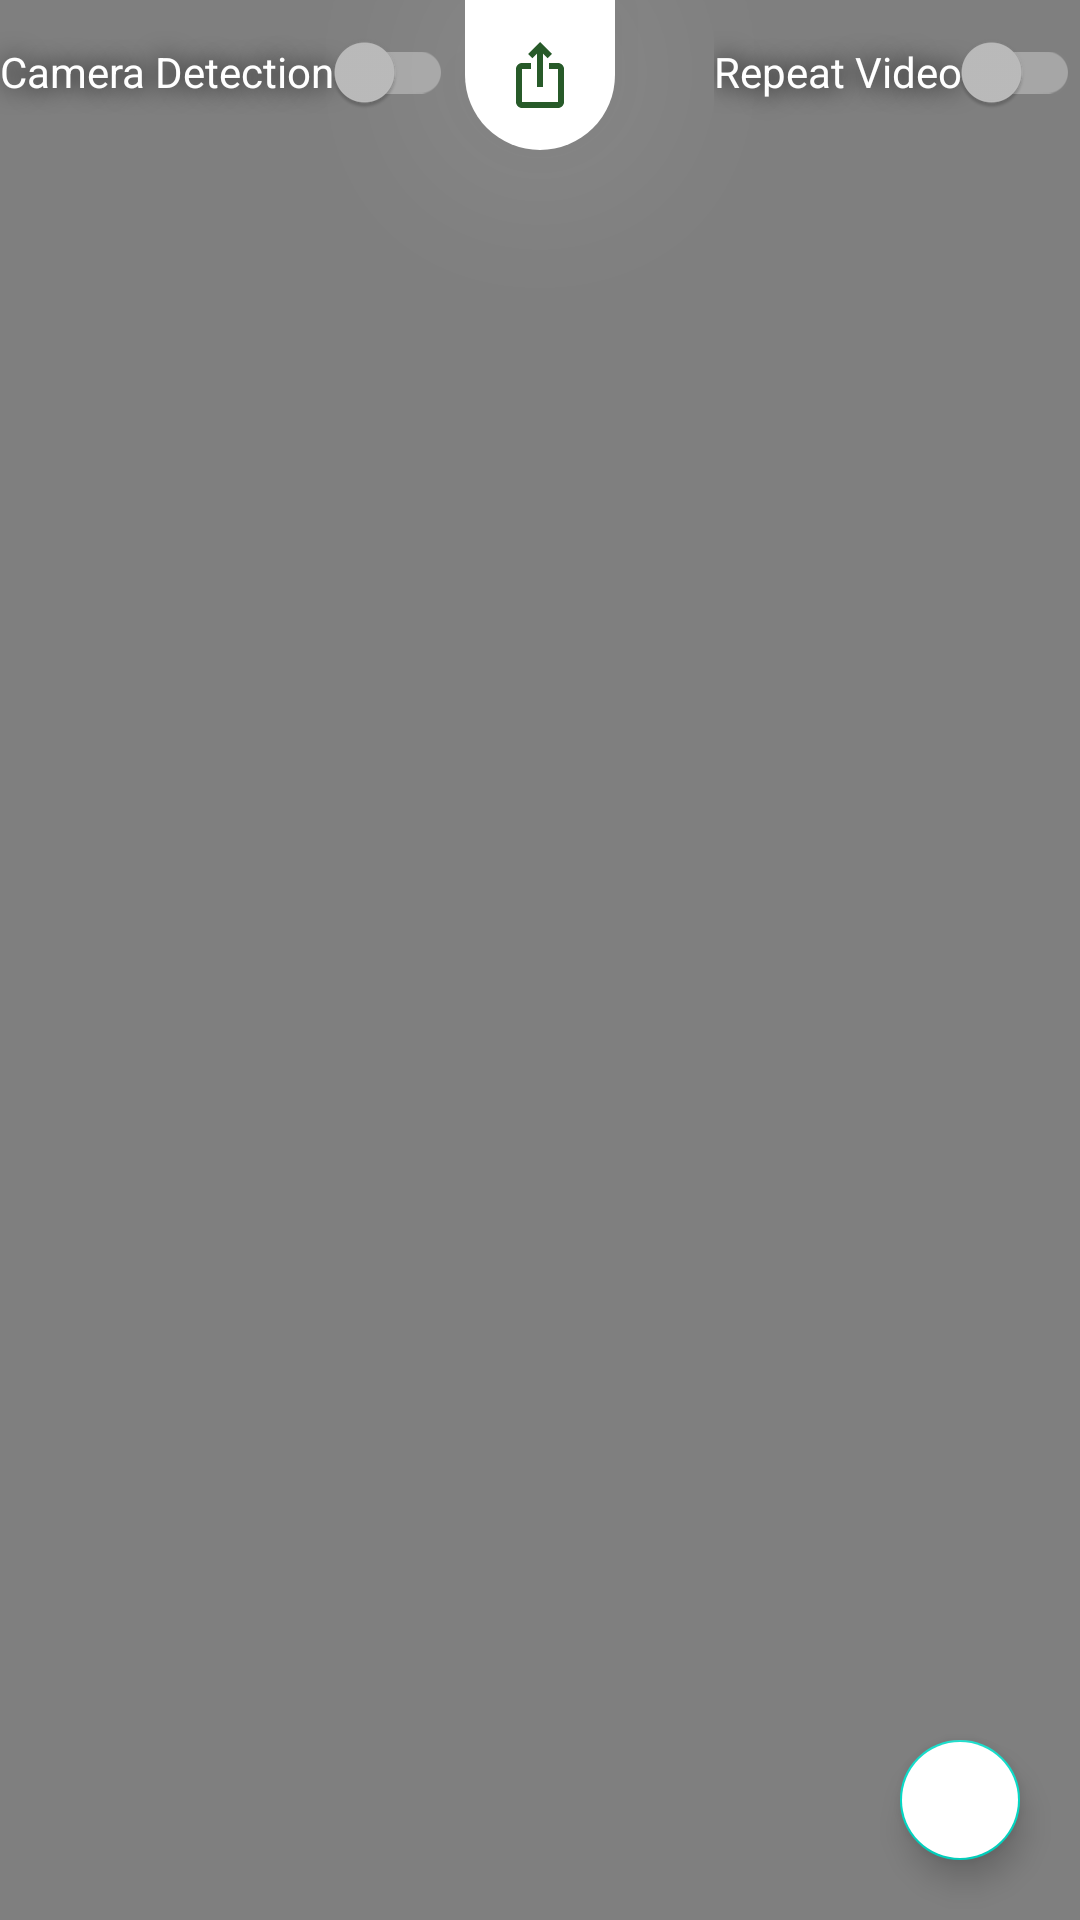

This screen was rendered from an Android layout file. Write that file and the resources it references.
<!-- AndroidManifest.xml: activity theme FullScreen -->
<!-- res/layout/activity_video_player.xml -->
<?xml version="1.0" encoding="utf-8"?>
<androidx.constraintlayout.widget.ConstraintLayout xmlns:android="http://schemas.android.com/apk/res/android"
    xmlns:app="http://schemas.android.com/apk/res-auto"
    xmlns:tools="http://schemas.android.com/tools"
    android:layout_width="match_parent"
    android:layout_height="match_parent"
    tools:context=".activities.VideoPlayerActivity"
    android:id="@+id/video_container">

    <VideoView
        android:layout_width="match_parent"
        android:layout_height="match_parent"
        android:id="@+id/video_player"/>
    <LinearLayout
        android:layout_width="150dp"
        android:layout_height="match_parent"
        android:id="@+id/prev_btn"
        android:onClick="prevClick"
        android:orientation="vertical"
        app:layout_constraintStart_toStartOf="@id/video_player"/>
    <LinearLayout
        android:layout_width="150dp"
        android:id="@+id/next_btn"
        android:onClick="nextClick"
        android:layout_height="match_parent"
        android:orientation="vertical"
        app:layout_constraintEnd_toEndOf="@id/video_player"/>
    <ImageButton
        android:id="@+id/share_btn"
        android:layout_width="50dp"
        android:layout_height="50dp"
        android:background="@drawable/bottom_round_action_bar"
        android:src="@drawable/share_icon"
        android:backgroundTint="@color/white"
        android:elevation="30dp"
        android:clickable="true"
        app:layout_constraintTop_toTopOf="parent"
        android:outlineSpotShadowColor="@color/white"
        app:layout_constraintStart_toStartOf="@id/video_player"
        app:layout_constraintEnd_toEndOf="@id/video_player"
        android:focusable="true" />
    <androidx.appcompat.widget.SwitchCompat
        app:layout_constraintTop_toTopOf="@+id/video_player"
        android:layout_width="wrap_content"
        android:layout_height="wrap_content"
        android:id="@+id/repeat_switch"
        android:text="Repeat Video"
        android:elevation="30dp"
        android:shadowColor="@color/black"
        android:shadowRadius="20"
        app:layout_constraintRight_toRightOf="@+id/video_player" />
    <androidx.appcompat.widget.SwitchCompat
        app:layout_constraintTop_toTopOf="@+id/video_player"
        android:layout_width="wrap_content"
        android:layout_height="wrap_content"
        android:id="@+id/camera_switch"
        android:elevation="30dp"
        android:text="Camera Detection"
        android:shadowColor="@color/black"
        android:shadowRadius="20"
        app:layout_constraintLeft_toLeftOf="@+id/video_player"/>
    <com.google.android.material.floatingactionbutton.FloatingActionButton
        android:layout_width="40dp"
        android:layout_height="40dp"
        android:id="@+id/add_fav_btn"
        app:layout_constraintEnd_toEndOf="parent"
        app:layout_constraintBottom_toBottomOf="parent"
        android:layout_marginEnd="20dp"
        android:backgroundTint="@color/white"
        android:foreground="@drawable/ic_heart_outline"
        android:foregroundGravity="center"
        android:layout_marginBottom="20dp"/>
</androidx.constraintlayout.widget.ConstraintLayout>
<!-- resources referenced by this layout -->
<resources>
  <color name="black">#FF000000</color>
  <color name="white">#FFFFFFFF</color>
  <!-- drawable bottom_round_action_bar (drawable) -->
  <?xml version="1.0" encoding="utf-8"?>
  <shape xmlns:android="http://schemas.android.com/apk/res/android"
      android:shape="rectangle">
      <solid
          android:color="@color/primary"/>
      <corners
          android:bottomRightRadius="25dp"
          android:bottomLeftRadius="25dp"/>
  
  </shape>
  <!-- drawable ic_heart_outline (drawable) -->
  <vector android:height="24dp" android:tint="@color/primary"
      android:viewportHeight="24" android:viewportWidth="24"
      android:width="24dp" xmlns:android="http://schemas.android.com/apk/res/android">
      <path android:fillColor="@android:color/white" android:pathData="M16.5,3c-1.74,0 -3.41,0.81 -4.5,2.09C10.91,3.81 9.24,3 7.5,3 4.42,3 2,5.42 2,8.5c0,3.78 3.4,6.86 8.55,11.54L12,21.35l1.45,-1.32C18.6,15.36 22,12.28 22,8.5 22,5.42 19.58,3 16.5,3zM12.1,18.55l-0.1,0.1 -0.1,-0.1C7.14,14.24 4,11.39 4,8.5 4,6.5 5.5,5 7.5,5c1.54,0 3.04,0.99 3.57,2.36h1.87C13.46,5.99 14.96,5 16.5,5c2,0 3.5,1.5 3.5,3.5 0,2.89 -3.14,5.74 -7.9,10.05z"/>
  </vector>
  <!-- drawable share_icon (drawable) -->
  <vector android:height="24dp" android:tint="#275A29"
      android:viewportHeight="24" android:viewportWidth="24"
      android:width="24dp" xmlns:android="http://schemas.android.com/apk/res/android">
      <path android:fillColor="@android:color/white" android:pathData="M16,5l-1.42,1.42 -1.59,-1.59L12.99,16h-1.98L11.01,4.83L9.42,6.42 8,5l4,-4 4,4zM20,10v11c0,1.1 -0.9,2 -2,2L6,23c-1.11,0 -2,-0.9 -2,-2L4,10c0,-1.11 0.89,-2 2,-2h3v2L6,10v11h12L18,10h-3L15,8h3c1.1,0 2,0.89 2,2z"/>
  </vector>
  <style name="FullScreen" parent="Theme.ReelsPageTheme">
          <item name="windowNoTitle">true</item>
          <item name="windowActionBar">false</item>
          <item name="android:windowFullscreen">true</item>
          <item name="android:windowContentOverlay">@null</item>
      </style>
  <color name="primary">#4CAF50</color>
  <style name="Theme.ReelsPageTheme" parent="Theme.MaterialComponents.NoActionBar">
          <item name="colorPrimary">@color/primary</item>
          <item name="colorPrimaryVariant">@color/primary</item>
          <item name="colorOnPrimary">@color/white</item>
          <item name="android:textColor">@color/black</item>
      </style>
</resources>
